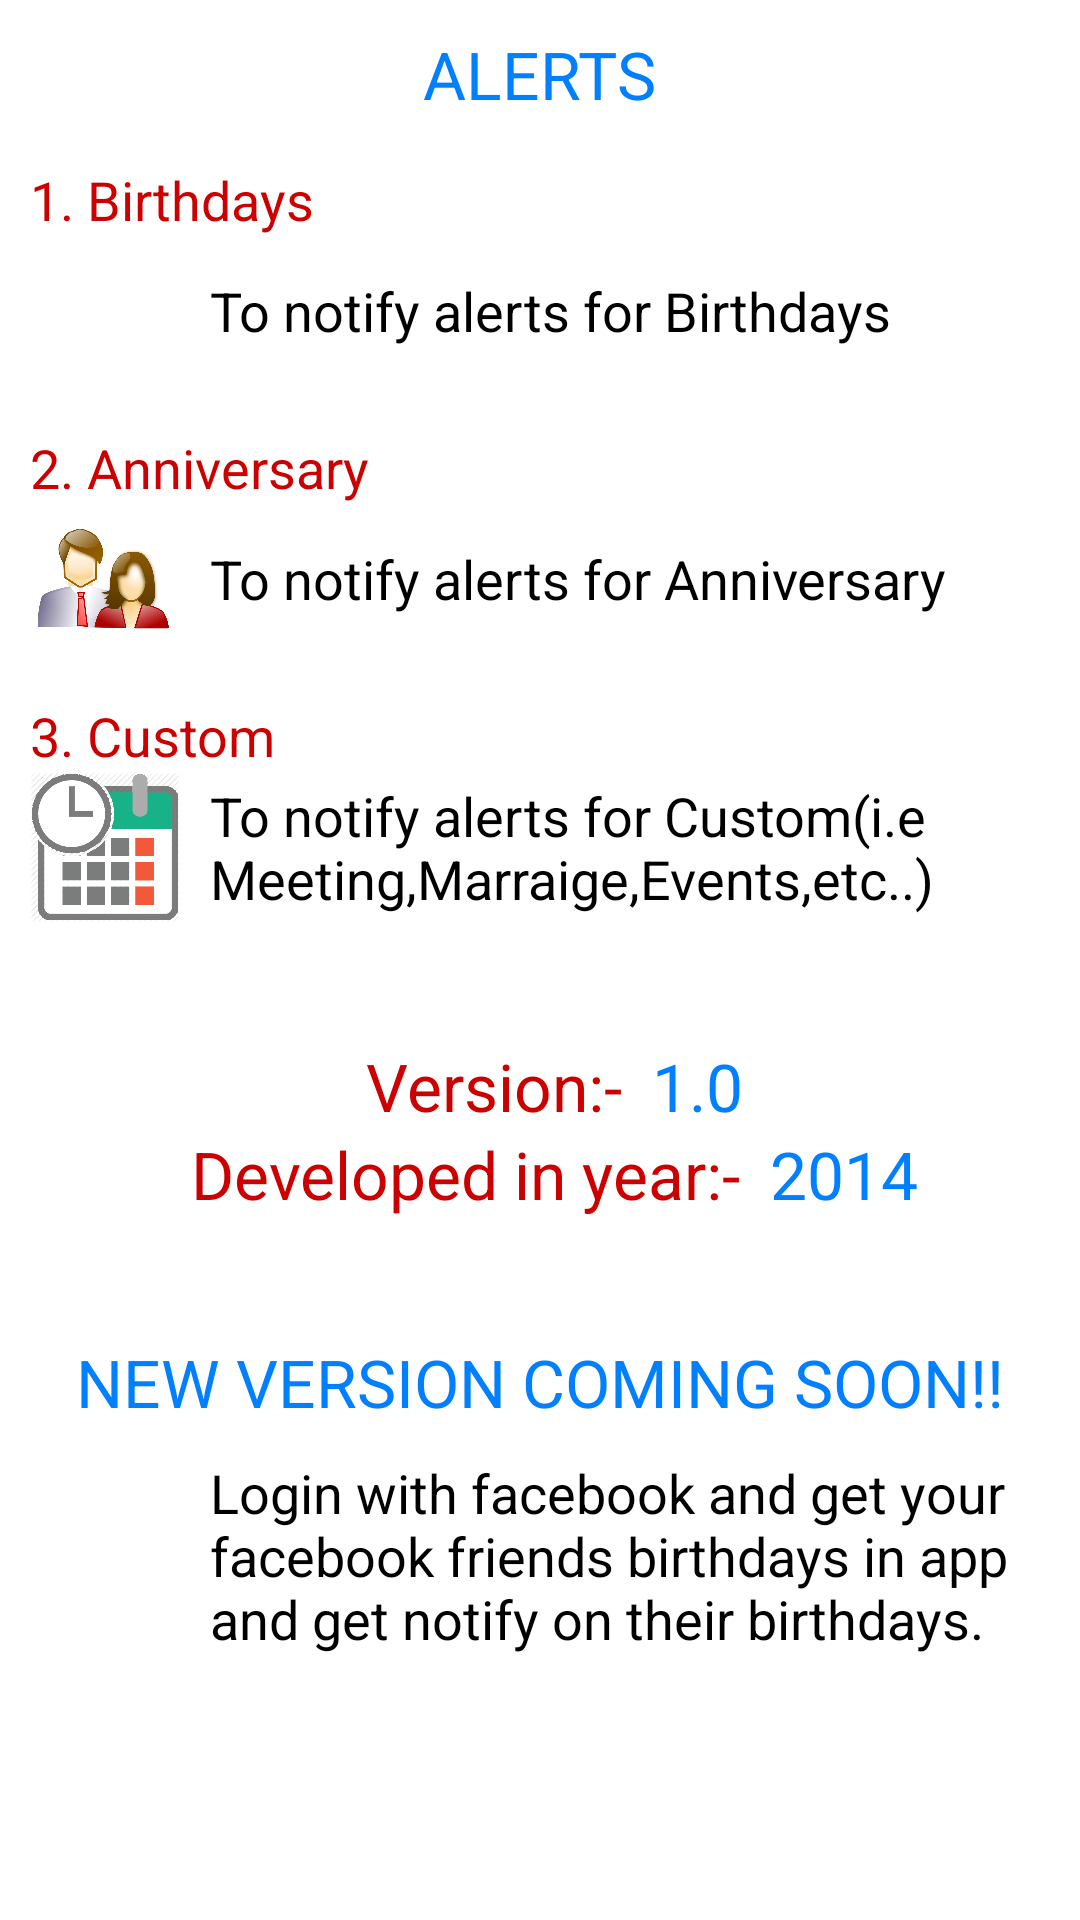

This screen was rendered from an Android layout file. Write that file and the resources it references.
<!-- AndroidManifest.xml: application theme AppTheme -->
<!-- res/layout/aboutus.xml -->
<?xml version="1.0" encoding="utf-8"?>
<LinearLayout xmlns:android="http://schemas.android.com/apk/res/android"
    android:layout_width="match_parent"
    android:layout_height="match_parent"
    android:orientation="vertical" >

    <ScrollView
        android:id="@+id/scrollView1"
        android:layout_width="match_parent"
        android:layout_height="wrap_content" >

        <LinearLayout
            android:layout_width="match_parent"
            android:layout_height="match_parent" 
            android:orientation="vertical"
            >
            
        <LinearLayout
            android:layout_width="match_parent"
            android:layout_height="match_parent" 
            android:orientation="vertical"
            android:layout_gravity="center"
            android:gravity="center"
            android:weightSum="100"
            >

            <TextView
                android:id="@+id/textView1"
                android:layout_width="wrap_content"
                android:layout_height="wrap_content"
                android:gravity="center_horizontal"
                android:paddingTop="10dp"
                android:text="ALERTS"
                android:textAppearance="?android:attr/textAppearanceLarge"
                android:textColor="@color/azure"
                android:layout_weight="10"
                 />
        </LinearLayout>
        <TextView
             android:id="@+id/textView3"
             android:layout_width="wrap_content"
             android:layout_height="wrap_content"
             android:text="1. Birthdays"
             android:textAppearance="?android:attr/textAppearanceMedium" 
             android:textColor="@color/red"
             android:paddingTop="15dp"
             android:paddingLeft="10dp"
             />
     <LinearLayout
            android:layout_width="match_parent"
            android:layout_height="match_parent" 
            android:orientation="horizontal"
            android:paddingLeft="10dp"
            
            
            >

         <ImageView
             android:id="@+id/imageView1"
             android:layout_width="50dp"
             android:layout_height="50dp"
             android:src="@drawable/ico" 
             />

         
         
         <TextView
        android:id="@+id/textView2"
        android:layout_width="wrap_content"
        android:layout_height="wrap_content"
        android:text="To notify alerts for Birthdays"
        android:textAppearance="?android:attr/textAppearanceMedium"
        android:paddingLeft="10dp"
        android:layout_gravity="center"
         />

      </LinearLayout>
       <TextView
             android:id="@+id/textView3"
             android:layout_width="wrap_content"
             android:layout_height="wrap_content"
             android:text="2. Anniversary"
             android:textAppearance="?android:attr/textAppearanceMedium" 
             android:textColor="@color/red"
             android:paddingTop="15dp"
             android:paddingLeft="10dp"
             />
      <LinearLayout
            android:layout_width="match_parent"
            android:layout_height="match_parent" 
            android:orientation="horizontal"
            android:layout_weight="10"
            android:paddingLeft="10dp"
        	    
            
            >

         <ImageView
             android:id="@+id/imageView1"
             android:layout_width="50dp"
             android:layout_height="50dp"
             android:src="@drawable/aiv" />
         
         <TextView
        android:id="@+id/textView2"
        android:layout_width="wrap_content"
        android:layout_height="wrap_content"
        android:text="To notify alerts for Anniversary"
        android:textAppearance="?android:attr/textAppearanceMedium"
        android:paddingLeft="10dp"
        android:layout_gravity="center"
         />

      </LinearLayout>
       <TextView
             android:id="@+id/textView3"
             android:layout_width="wrap_content"
             android:layout_height="wrap_content"
             android:text="3. Custom"
             android:textAppearance="?android:attr/textAppearanceMedium" 
             android:textColor="@color/red"
             android:paddingTop="15dp"
             android:paddingLeft="10dp"
             />
       <LinearLayout
            android:layout_width="match_parent"
            android:layout_height="match_parent" 
            android:orientation="horizontal"
            android:layout_weight="10"
            android:paddingLeft="10dp"
            
            
            >

         <ImageView
             android:id="@+id/imageView1"
             android:layout_width="50dp"
             android:layout_height="50dp"
             android:src="@drawable/icus" />
         
         <TextView
        android:id="@+id/textView2"
        android:layout_width="wrap_content"
        android:layout_height="wrap_content"
        android:text="To notify alerts for Custom(i.e Meeting,Marraige,Events,etc..)"
        android:textAppearance="?android:attr/textAppearanceMedium"
        android:paddingLeft="10dp"
        android:layout_gravity="center"
         />

      </LinearLayout>
      
              <LinearLayout
            android:layout_width="match_parent"
            android:layout_height="match_parent" 
            android:orientation="horizontal"
            android:layout_weight="10"
            android:paddingTop="40dp"
            android:gravity="center"
           >
          
         <TextView
        android:id="@+id/textView2"
        android:layout_width="wrap_content"
        android:layout_height="wrap_content"
        android:text="Version:-"
       android:textAppearance="?android:attr/textAppearanceLarge"
        android:paddingLeft="10dp"
        
        android:textColor="@color/red"
         />
           <TextView
        android:id="@+id/textView2"
        android:layout_width="wrap_content"
        android:layout_height="wrap_content"
        android:text="1.0"
        android:textAppearance="?android:attr/textAppearanceLarge"
        android:paddingLeft="10dp"
        android:textColor="@color/azure"
         />

      </LinearLayout>
      
                <LinearLayout
            android:layout_width="match_parent"
            android:layout_height="match_parent" 
            android:orientation="horizontal"
            android:layout_weight="10"
            
            android:gravity="center"
           >
          
         <TextView
        android:id="@+id/textView2"
        android:layout_width="wrap_content"
        android:layout_height="wrap_content"
        android:text="Developed in year:-"
       android:textAppearance="?android:attr/textAppearanceLarge"
        android:paddingLeft="10dp"
        
        android:textColor="@color/red"
         />
           <TextView
        android:id="@+id/textView2"
        android:layout_width="wrap_content"
        android:layout_height="wrap_content"
        android:text="2014"
        android:textAppearance="?android:attr/textAppearanceLarge"
        android:paddingLeft="10dp"
        android:textColor="@color/azure"
         />

      </LinearLayout>
      
              
      <TextView
        android:id="@+id/textView4"
        android:layout_width="wrap_content"
        android:layout_height="wrap_content"
        android:text="NEW VERSION COMING SOON!!"
        android:textAppearance="?android:attr/textAppearanceLarge" 
        android:layout_gravity="center"
        android:paddingTop="40dp"
        android:textColor="@color/azure"
        />

       <LinearLayout
            android:layout_width="match_parent"
            android:layout_height="match_parent" 
            android:orientation="horizontal"
            android:layout_weight="10"
            android:paddingLeft="10dp"
            android:layout_gravity="center"
            android:paddingTop="10dp"
            
            >

         <ImageView
             android:id="@+id/imageView1"
             android:layout_width="50dp"
             android:layout_height="50dp"
             android:src="@drawable/fb" 
             android:paddingTop="5dp"
             />
         
         <TextView
        android:id="@+id/textView2"
        android:layout_width="wrap_content"
        android:layout_height="wrap_content"
        android:text="Login with facebook and get your facebook friends birthdays in app and get notify on their birthdays."
        android:textAppearance="?android:attr/textAppearanceMedium"
        android:paddingLeft="10dp"
        android:layout_gravity="center"
         />

      </LinearLayout>
      
       
      
      </LinearLayout>
      
        
        
	</ScrollView>

    
	
</LinearLayout>
<!-- resources referenced by this layout -->
<resources>
  <color name="azure">#007FFF</color>
  <color name="red">#CC0000</color>
  <!-- drawable aiv: png bitmap (drawable-hdpi, 151581 bytes) -->
  <!-- drawable icus: png bitmap (drawable-hdpi, 27545 bytes) -->
  <style name="AppTheme" parent="AppBaseTheme">
          
      </style>
  <style name="AppBaseTheme" parent="android:Theme.Light">
          
      </style>
</resources>
